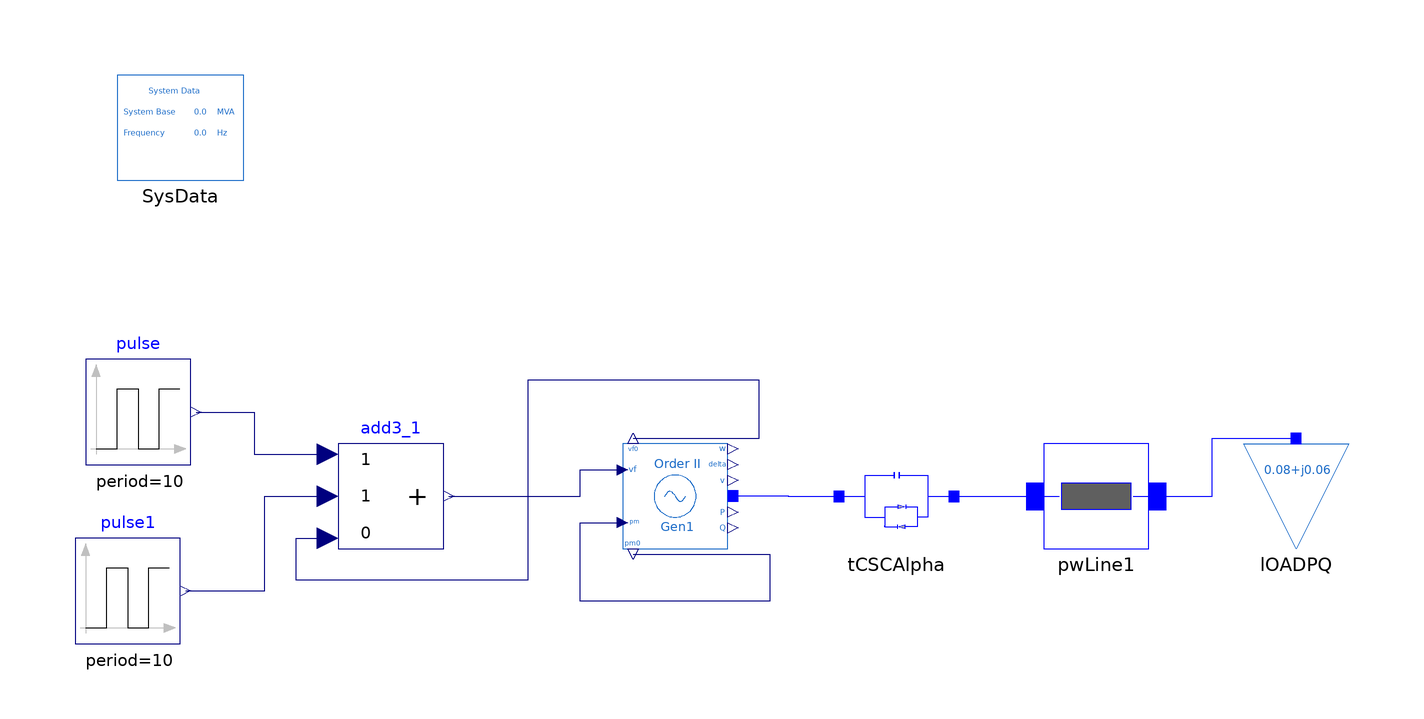

The Modelica model whose source follows is shown above as a component diagram (icons at their Placement, wires along their Line points).

model TCSC_Alpha_Test
  import PowerSystems = iPSL;

  PowerSystems.Electrical.Machines.PSAT.SecondOrder.Order2 Gen1(
    Sn=370,
    P_0=0.080101913348342,
    Q_0=0.060948619430301,
    D=5,
    angle_0=0,
    V_0=1,
    Vn=400,
    ra=0.001,
    xd1=0.302,
    M=10)
    annotation (Placement(transformation(extent={{-24,-10},{-4,10}})));
  Modelica.Blocks.Sources.Pulse pulse(
    period=10,
    startTime=4.2,
    amplitude=0.045,
    width=58,
    offset=1.005017533847740,
    nperiod=2)
    annotation (Placement(transformation(extent={{-126,6},{-106,26}})));
  Modelica.Blocks.Sources.Pulse pulse1(
    period=10,
    amplitude=-0.045,
    width=42,
    startTime=0,
    nperiod=2)
    annotation (Placement(transformation(extent={{-128,-28},{-108,-8}})));
  Modelica.Blocks.Math.Add3 add3_1(
    k3=0,
    k1=1,
    k2=1)
    annotation (Placement(transformation(extent={{-78,-10},{-58,10}})));
  PowerSystems.Electrical.Branches.PwLine pwLine1(
    R=0.01,
    G=0,
    B=0.001/2,
    X=0.1) annotation (Placement(transformation(extent={{56,-10},{76,10}})));
  PowerSystems.Electrical.Loads.PSAT.LOADPQ_variation lOADPQ(
    P_0=0.08,
    Q_0=0.06,
    t1=2,
    t2=10,
    t3=12,
    t4=20,
    P2=0.01,
    P3=-0.01,
    Q2=0.01,
    Q3=-0.01) annotation (Placement(transformation(extent={{94,-10},{114,10}})));
  PowerSystems.Electrical.Controls.PSAT.FACTS.TCSC.TCSCAlpha tCSCAlpha
    annotation (Placement(transformation(extent={{18,-10},{38,10}})));
  inner PowerSystems.Electrical.SystemBase SysData
    annotation (Placement(transformation(extent={{-120,60},{-96,80}})));
equation
  connect(pulse1.y, add3_1.u2) annotation (Line(
      points={{-107,-18},{-92,-18},{-92,0},{-80,0}},
      color={0,0,127},
      smooth=Smooth.None));
  connect(pulse.y, add3_1.u1) annotation (Line(
      points={{-105,16},{-94,16},{-94,8},{-80,8}},
      color={0,0,127},
      smooth=Smooth.None));
  connect(pwLine1.n, lOADPQ.p) annotation (Line(
      points={{73,0},{88,0},{88,11},{104,11}},
      color={0,0,255},
      smooth=Smooth.None));
  connect(add3_1.y, Gen1.vf) annotation (Line(
      points={{-57,0},{-32,0},{-32,5},{-24,5}},
      color={0,0,127},
      smooth=Smooth.None));
  connect(Gen1.vf0, add3_1.u3) annotation (Line(
      points={{-22,11},{2,11},{2,22},{-42,22},{-42,-16},{-86,-16},{-86,-8},{-80,
          -8}},
      color={0,0,127},
      smooth=Smooth.None));

  connect(Gen1.pm0, Gen1.pm) annotation (Line(
      points={{-22,-11},{4,-11},{4,-20},{-32,-20},{-32,-5},{-24,-5}},
      color={0,0,127},
      smooth=Smooth.None));
  connect(tCSCAlpha.n, pwLine1.p) annotation (Line(
      points={{39,0},{59,0}},
      color={0,0,255},
      smooth=Smooth.None));
  connect(Gen1.p, tCSCAlpha.p) annotation (Line(
      points={{-3,0.04964},{7.5,0.04964},{7.5,0},{17.1,0}},
      color={0,0,255},
      smooth=Smooth.None));
  annotation (Diagram(coordinateSystem(preserveAspectRatio=true,
          extent={{-140,-100},{120,100}}), graphics), Icon(coordinateSystem(
          extent={{-140,-100},{120,100}})),
    Documentation(info="<html>
<table cellspacing=\"1\" cellpadding=\"1\" border=\"1\"><tr>
<td><p>Reference</p></td>
<td><p>KTH own Model, PSAT Manual 2.1.8</p></td>
</tr>
<tr>
<td><p>Last update</p></td>
<td><p>29/09/2015</p></td>
</tr>
<tr>
<td><p>Author</p></td>
<td><p>MAA Murad, SmarTS Lab, KTH Royal Institute of Technology</p></td>
</tr>
<tr>
<td><p>Contact</p></td>
<td><p><a href=\"mailto:luigiv@kth.se\">luigiv@kth.se</a></p></td>
</tr>
</table>
<p><br><span style=\"font-family: MS Shell Dlg 2;\">&LT;iPSL: iTesla Power System Library&GT;</span></p>
<p><span style=\"font-family: MS Shell Dlg 2;\">Copyright 2015 RTE (France), AIA (Spain), KTH (Sweden) and DTU (Denmark)</span></p>
<ul>
<li><span style=\"font-family: MS Shell Dlg 2;\">RTE: http://www.rte-france.com/ </span></li>
<li><span style=\"font-family: MS Shell Dlg 2;\">AIA: http://www.aia.es/en/energy/</span></li>
<li><span style=\"font-family: MS Shell Dlg 2;\">KTH: https://www.kth.se/en</span></li>
<li><span style=\"font-family: MS Shell Dlg 2;\">DTU:http://www.dtu.dk/english</span></li>
</ul>
<p><span style=\"font-family: MS Shell Dlg 2;\">The authors can be contacted by email: info at itesla-ipsl dot org</span></p>
<p><span style=\"font-family: MS Shell Dlg 2;\">This package is part of the iTesla Power System Library (&QUOT;iPSL&QUOT;) .</span></p>
<p><span style=\"font-family: MS Shell Dlg 2;\">The iPSL is free software: you can redistribute it and/or modify it under the terms of the GNU Lesser General Public License as published by the Free Software Foundation, either version 3 of the License, or (at your option) any later version.</span></p>
<p><span style=\"font-family: MS Shell Dlg 2;\">The iPSL is distributed in the hope that it will be useful, but WITHOUT ANY WARRANTY; without even the implied warranty of MERCHANTABILITY or FITNESS FOR A PARTICULAR PURPOSE. See the GNU Lesser General Public License for more details.</span></p>
<p><span style=\"font-family: MS Shell Dlg 2;\">You should have received a copy of the GNU Lesser General Public License along with the iPSL. If not, see &LT;http://www.gnu.org/licenses/&GT;.</span></p>
</html>"));
end TCSC_Alpha_Test;